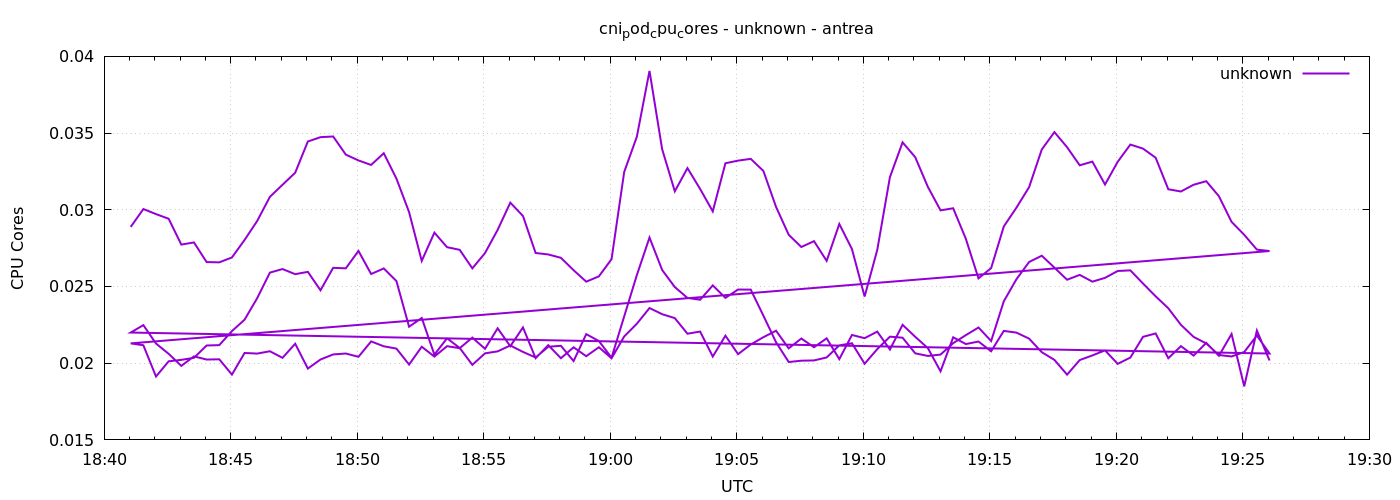

The table this chart was drawn from, first rows:
1777920063	0.028884085269350178
1777920093	0.03005
1777920123	0.02972
1777920153	0.02941
1777920183	0.02773
1777920213	0.02787
1777920243	0.02659
1777920273	0.02657
1777920303	0.02689
1777920333	0.02803
1777920363	0.02928
1777920393	0.03085
1777920423	0.03163
1777920453	0.03242
1777920483	0.03445
1777920513	0.03473
1777920543	0.03478
1777920573	0.0336
1777920603	0.03322
1777920633	0.03292
1777920663	0.03369
1777920693	0.03203
1777920723	0.02985
1777920753	0.02667
1777920783	0.02851
1777920813	0.02756
1777920843	0.02739
1777920873	0.02618
1777920903	0.02718
1777920933	0.02869
1777920963	0.03046
1777920993	0.0296
1777921023	0.02718
1777921053	0.02709
1777921083	0.02687
1777921113	0.02606
1777921143	0.02531
1777921173	0.02566
1777921203	0.02678
1777921233	0.03247
1777921263	0.03476
1777921293	0.03905
1777921323	0.03395
1777921353	0.0312
1777921383	0.03272
1777921413	0.03136
1777921443	0.0299
1777921473	0.03303
1777921503	0.0332
1777921533	0.03332
1777921563	0.03253
1777921593	0.03019
1777921623	0.02837
1777921653	0.02757
1777921683	0.02796
1777921713	0.02667
1777921743	0.02907
1777921773	0.02744
1777921803	0.02434
1777921833	0.02739
1777921863	0.03213
... 212 more rows
